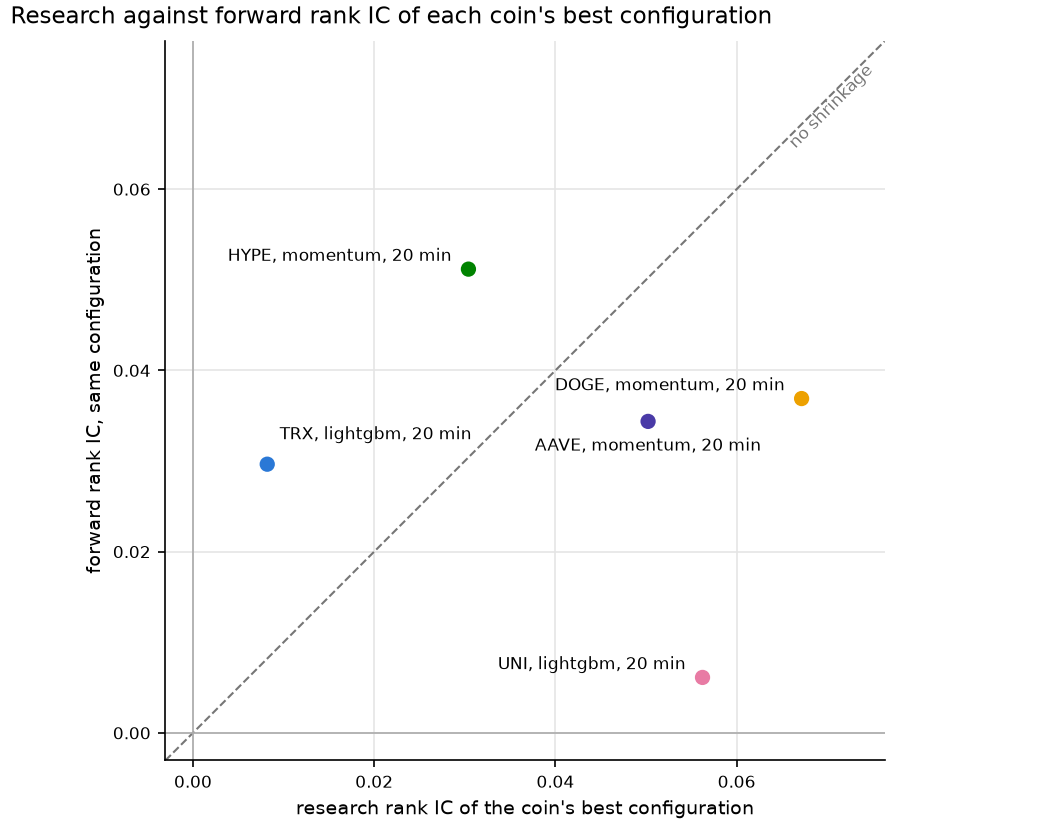

Data behind this chart, as committed beside it:
coin, horizon, family, research_ic, forward_ic
hype, 4, momentum, 0.0304, 0.05118
trx, 4, lightgbm, 0.008196, 0.02965
doge, 4, momentum, 0.06717, 0.03689
uni, 4, lightgbm, 0.05623, 0.006118
aave, 4, momentum, 0.05023, 0.03437
